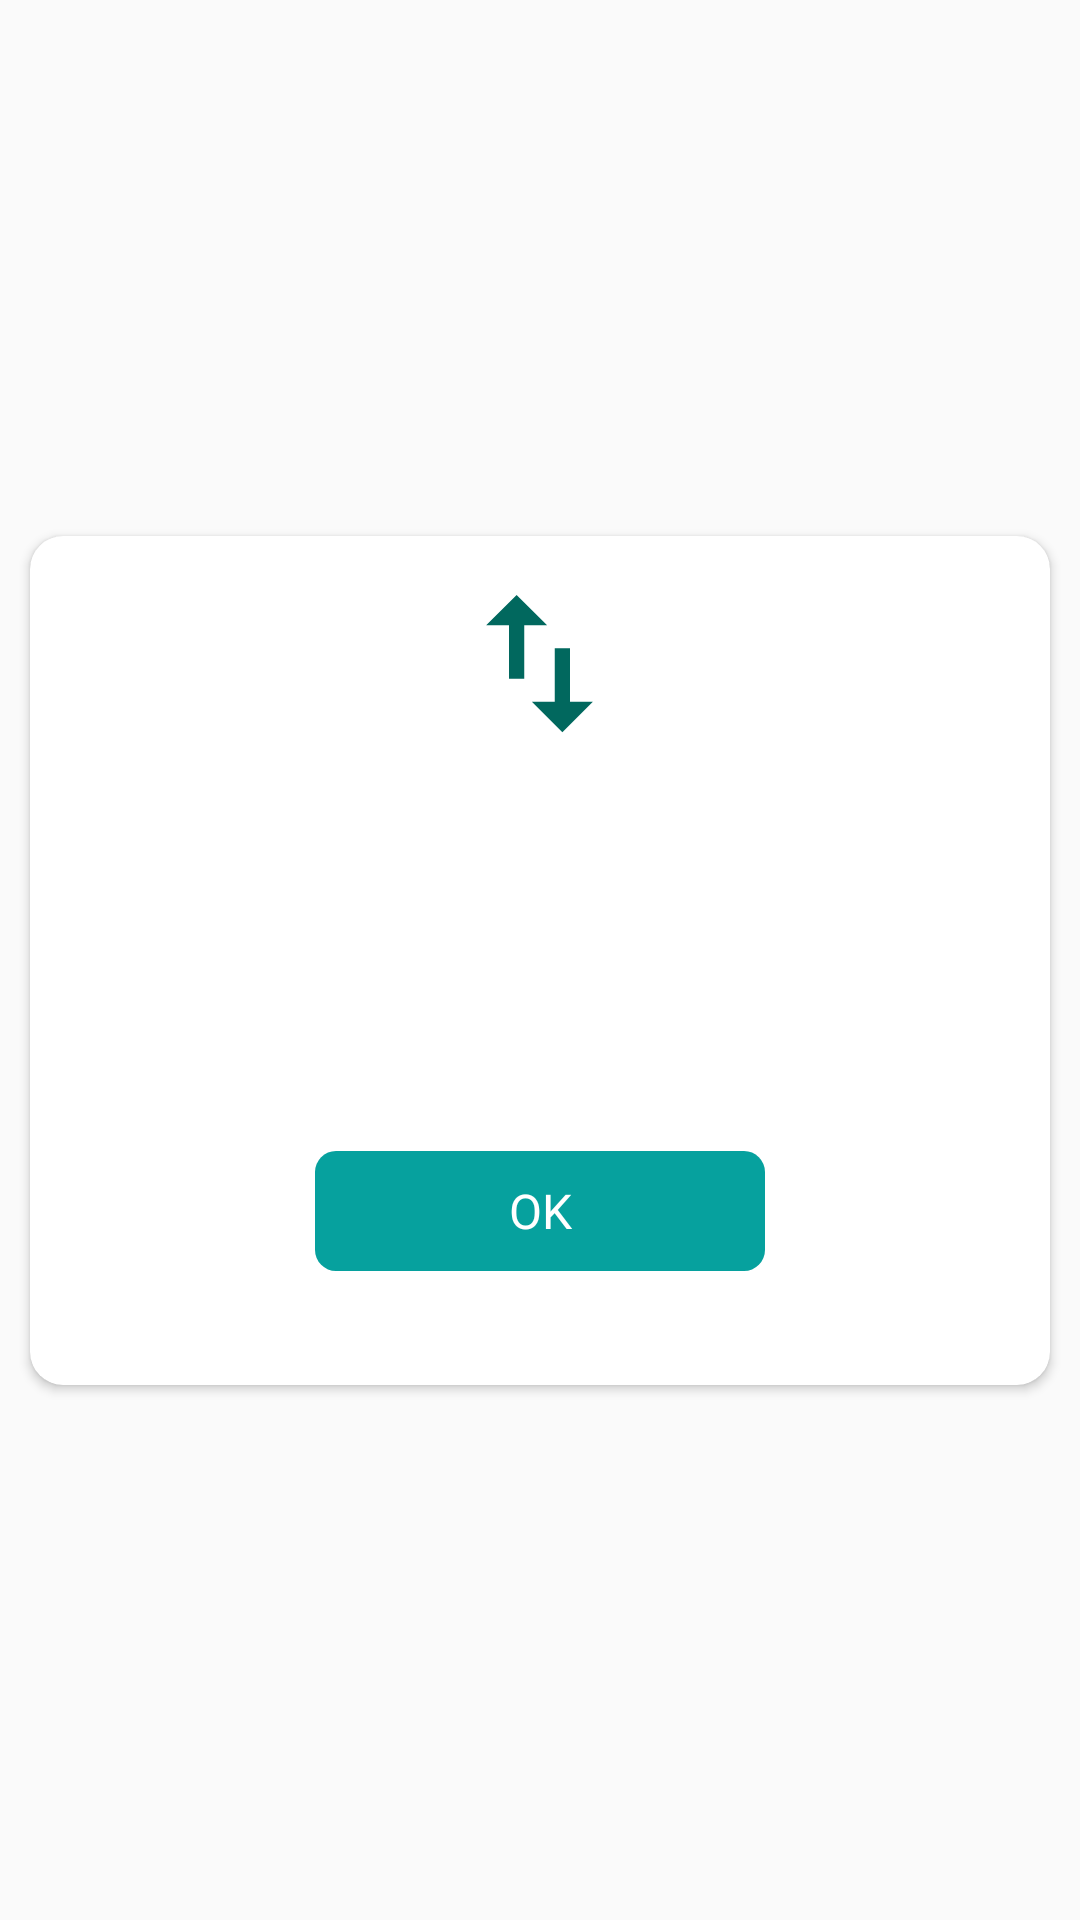

Write the Android layout XML for this screen, with the resource values it uses.
<!-- AndroidManifest.xml: application theme AppTheme -->
<!-- res/layout/dialog.xml -->
<?xml version="1.0" encoding="utf-8"?>
<androidx.constraintlayout.widget.ConstraintLayout
    xmlns:android="http://schemas.android.com/apk/res/android"
    xmlns:app="http://schemas.android.com/apk/res-auto"
    xmlns:tools="http://schemas.android.com/tools"
    android:layout_width="match_parent"
    android:layout_height="match_parent"
    tools:ignore="MissingDefaultResource">

    <androidx.cardview.widget.CardView
        android:layout_width="340dp"
        android:layout_height="wrap_content"
        android:layout_marginLeft="12dp"
        android:layout_marginRight="12dp"
        app:cardCornerRadius="11dp"
        app:layout_constraintBottom_toBottomOf="parent"
        app:layout_constraintLeft_toLeftOf="parent"
        app:layout_constraintRight_toRightOf="parent"
        app:layout_constraintTop_toTopOf="parent">

        <LinearLayout
            android:layout_width="match_parent"
            android:layout_height="match_parent"
            android:orientation="vertical">

            <ImageView
                android:layout_width="61dp"
                android:layout_height="61dp"
                android:layout_gravity="center"
                android:layout_marginTop="12dp"
                android:src="@drawable/ic_baseline_import_export_24"
                tools:ignore="ContentDescription"/>

            <TextView
                android:id="@+id/dialogTitle"
                android:layout_width="match_parent"
                android:layout_height="wrap_content"
                android:layout_marginStart="22dp"
                android:layout_marginTop="18dp"
                android:layout_marginEnd="12dp"
                android:fontFamily="@font/cairo"
                android:gravity="center"
                android:textColor="#000000"
                android:textSize="25sp"/>



            <TextView
                android:id="@+id/txtProductNumber"
                android:layout_width="match_parent"
                android:layout_height="wrap_content"
                android:layout_marginStart="22dp"
                android:layout_marginTop="18dp"
                android:layout_marginEnd="12dp"
                android:fontFamily="@font/cairo"
                android:gravity="center"
                android:textColor="#000000"
                android:textSize="18sp"/>



            <TextView
                android:id="@+id/txtClose"
                android:layout_width="150dp"
                android:layout_height="40dp"
                android:layout_gravity="center"
                android:layout_marginTop="38dp"
                android:layout_marginBottom="38dp"
                android:background="@drawable/round_button"
                android:fontFamily="@font/cairo"
                android:gravity="center"
                android:text="OK"
                android:textColor="#FFFFFF"
                android:textSize="16dp"
                tools:ignore="HardcodedText,RtlHardcoded,SpUsage"/>

        </LinearLayout>

    </androidx.cardview.widget.CardView>
</androidx.constraintlayout.widget.ConstraintLayout>
<!-- resources referenced by this layout -->
<resources>
  <!-- drawable ic_baseline_import_export_24 (drawable) -->
  <vector android:height="24dp" android:tint="#01685E"
      android:viewportHeight="24" android:viewportWidth="24"
      android:width="24dp" xmlns:android="http://schemas.android.com/apk/res/android">
      <path android:fillColor="@android:color/white" android:pathData="M9,3L5,6.99h3L8,14h2L10,6.99h3L9,3zM16,17.01L16,10h-2v7.01h-3L15,21l4,-3.99h-3z"/>
  </vector>
  <!-- drawable round_button (drawable) -->
  <shape xmlns:android="http://schemas.android.com/apk/res/android"
      android:shape="rectangle" >
  
      
      <corners
          android:bottomLeftRadius="7dp"
          android:bottomRightRadius="7dp"
          android:topLeftRadius="7dp"
          android:topRightRadius="7dp" />
      <solid android:color="#06A19E" />
  </shape>
  <style name="AppTheme" parent="Theme.AppCompat.Light.DarkActionBar">
          
          <item name="colorPrimary">@color/colorPrimary</item>
          <item name="colorPrimaryDark">@color/colorPrimaryDark</item>
          <item name="colorAccent">@color/colorAccent</item>
          <item name="fontFamily">@font/cairo</item>
      </style>
  <color name="colorPrimary">#001787</color>
  <color name="colorPrimaryDark">#06134E</color>
  <color name="colorAccent">#f3f3f3</color>
</resources>
